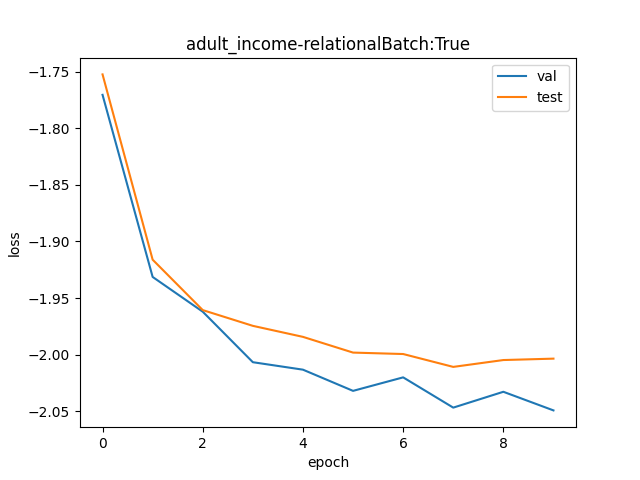

The table this chart was drawn from, first rows:
val, test
0.1703, 0.1734
0.145, 0.1472
0.1406, 0.1408
0.1344, 0.1388
0.1335, 0.1375
0.1311, 0.1356
0.1326, 0.1354
0.1291, 0.1339
0.131, 0.1347
0.1288, 0.1349
